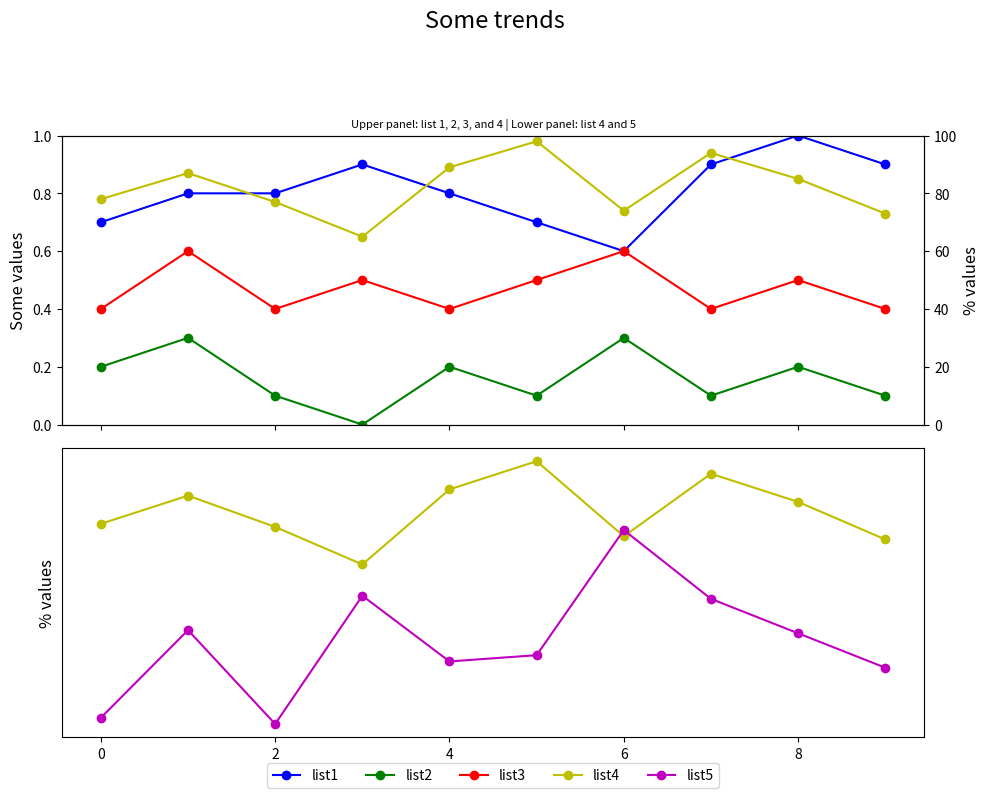

The script that saved this image:

import matplotlib.pyplot as plt

# Data
event_index = ['event 1', 'event 2', 'event 3', 'event 4', 'event 5',
               'event 6', 'event 7', 'event 8', 'event 9', 'event 10']
list1 = [0.7, 0.8, 0.8, 0.9, 0.8, 0.7, 0.6, 0.9, 1.0, 0.9]
list2 = [0.2, 0.3, 0.1, 0.0, 0.2, 0.1, 0.3, 0.1, 0.2, 0.1]
list3 = [0.4, 0.6, 0.4, 0.5, 0.4, 0.5, 0.6, 0.4, 0.5, 0.4]
list4 = [78, 87, 77, 65, 89, 98, 74, 94, 85, 73]
list5 = [16, 44, 14, 55, 34, 36, 76, 54, 43, 32]

# Create figure and subplots
fig, (ax1, ax3) = plt.subplots(2, 1, figsize=(10, 8), sharex=True)

# Subplot 1
ax2 = ax1.twinx()  # Twin y-axis
ax1.plot(list1, 'bo-', label='list1')
ax1.plot(list2, 'go-', label='list2')
ax1.plot(list3, 'ro-', label='list3')
ax2.plot(list4, 'yo-', label='list4')
ax1.set_ylim(0, 1)
ax2.set_ylim(0, 100)
ax1.set_ylabel('Some values', fontsize=12)
ax2.set_ylabel('% values', fontsize=12)

# Subplot 2
ax3.plot(list4, 'yo-', label='list4')
ax3.plot(list5, 'mo-', label='list5')
ax3.set_ylabel('% values', fontsize=12)
ax3.set_yticks([])  # Remove y-axis ticks

# Legend
lines = ax1.get_lines() + ax3.get_lines()
labels = [l.get_label() for l in lines]
ax3.legend(lines, labels, loc='lower center', bbox_to_anchor=(0.5, -0.2), ncol=5)

# Titles
plt.suptitle('Some trends', y=1.02, fontsize=17)
plt.title('Upper panel: list 1, 2, 3, and 4 | Lower panel: list 4 and 5', fontsize=8)

# Tweak layout
plt.tight_layout(rect=[0, 0.03, 1, 0.95])  # Adjust layout to fit title

plt.show()
